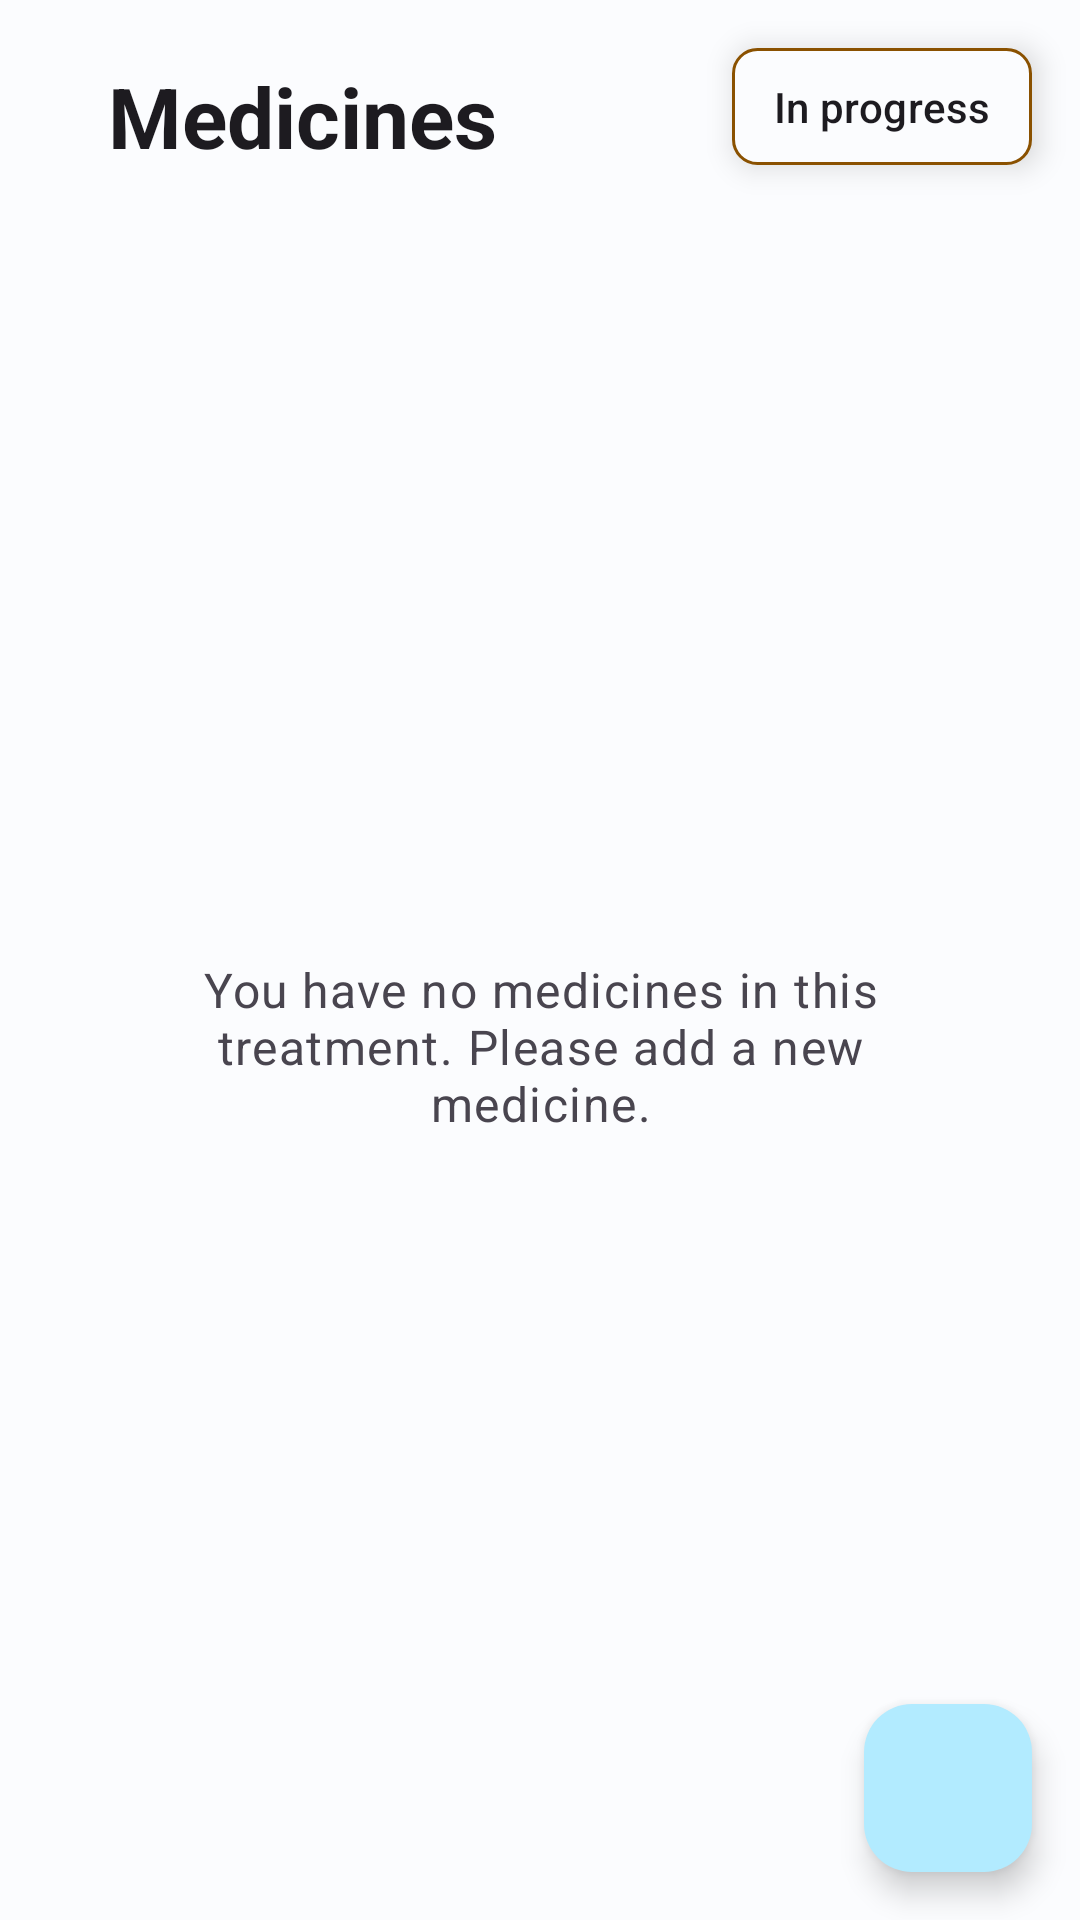

The Android layout XML behind this screen, and the referenced resources:
<!-- AndroidManifest.xml: application theme Theme.HealthTrackR -->
<!-- res/layout/fragment_medicines.xml -->
<?xml version="1.0" encoding="utf-8"?>
<FrameLayout xmlns:android="http://schemas.android.com/apk/res/android"
    xmlns:app="http://schemas.android.com/apk/res-auto"
    xmlns:tools="http://schemas.android.com/tools"
    android:layout_width="match_parent"
    android:layout_height="match_parent"
    tools:context=".ui.treatments.medicines.MedicinesFragment">

    <androidx.coordinatorlayout.widget.CoordinatorLayout
        android:id="@+id/coordinatorLayout"
        android:layout_width="match_parent"
        android:layout_height="match_parent">

        <androidx.constraintlayout.widget.ConstraintLayout
            style="@style/StatusLayout"
            tools:ignore="TextSizeCheck">

            <ImageView
                android:id="@+id/imageViewStatus"
                android:layout_width="wrap_content"
                android:layout_height="wrap_content"
                android:contentDescription="@string/content_description_status_in_progress"
                android:src="@drawable/ic_status_in_progress"
                app:layout_constraintEnd_toEndOf="parent"
                app:layout_constraintStart_toStartOf="parent"
                app:layout_constraintTop_toTopOf="parent"
                app:tint="@color/amber"
                tools:ignore="ImageContrastCheck" />

            <TextView
                android:id="@+id/textViewStatus"
                android:layout_width="0dp"
                android:layout_height="wrap_content"
                android:text="@string/treatments_status_in_progress"
                android:textAlignment="center"
                android:textAppearance="?attr/textAppearanceLabelLarge"
                app:layout_constraintEnd_toEndOf="parent"
                app:layout_constraintStart_toStartOf="parent"
                app:layout_constraintTop_toBottomOf="@+id/imageViewStatus" />

        </androidx.constraintlayout.widget.ConstraintLayout>

        <androidx.core.widget.NestedScrollView
            android:id="@+id/nestedScrollView"
            android:layout_width="match_parent"
            android:layout_height="wrap_content"
            android:visibility="gone"
            app:layout_constraintBottom_toBottomOf="parent"
            app:layout_constraintTop_toTopOf="parent">

            <androidx.constraintlayout.widget.ConstraintLayout
                android:layout_width="match_parent"
                android:layout_height="wrap_content"
                android:layout_gravity="center_horizontal">

                <androidx.constraintlayout.widget.Guideline
                    android:id="@+id/vMarginGuidelineStart"
                    style="@style/vMarginGuidelineStart" />

                <androidx.constraintlayout.widget.Guideline
                    android:id="@+id/vMarginGuidelineEnd"
                    style="@style/vMarginGuidelineEnd" />

                <TextView
                    android:id="@+id/textViewTitle"
                    style="@style/Widget.HealthTrackR.TextView.Title"
                    android:text="@string/medicines_app_bar_title"
                    app:layout_constraintBottom_toBottomOf="parent"
                    app:layout_constraintEnd_toEndOf="@id/vMarginGuidelineEnd"
                    app:layout_constraintStart_toStartOf="@id/vMarginGuidelineStart"
                    app:layout_constraintTop_toTopOf="parent" />

                <LinearLayout
                    android:id="@+id/linearLayout"
                    android:layout_width="0dp"
                    android:layout_height="match_parent"
                    android:orientation="vertical"
                    android:paddingTop="@dimen/linear_layout_padding_top"
                    android:paddingBottom="@dimen/linear_layout_padding_bottom"
                    android:layout_marginTop="@dimen/linear_layout_margin_top_inside_treatments"
                    app:layout_constraintEnd_toEndOf="@id/vMarginGuidelineEnd"
                    app:layout_constraintStart_toStartOf="@id/vMarginGuidelineStart"
                    app:layout_constraintTop_toBottomOf="@+id/textViewTitle"
                    app:layout_constraintWidth_max="@dimen/text_view_max_width" />

            </androidx.constraintlayout.widget.ConstraintLayout>

        </androidx.core.widget.NestedScrollView>

        <androidx.constraintlayout.widget.ConstraintLayout
            android:id="@+id/constraintLayoutNoElements"
            android:layout_width="match_parent"
            android:layout_height="match_parent"
            android:layout_gravity="center"
            android:visibility="visible">

            <androidx.constraintlayout.widget.Guideline
                android:id="@+id/vMarginGuidelineStartNoElements"
                style="@style/vMarginGuidelineStart" />

            <androidx.constraintlayout.widget.Guideline
                android:id="@+id/vMarginGuidelineEndNoElements"
                style="@style/vMarginGuidelineEnd" />

            <TextView
                android:id="@+id/textView"
                style="@style/Widget.HealthTrackR.TextView.Title"
                android:text="@string/medicines_app_bar_title"
                app:layout_constraintBottom_toBottomOf="parent"
                app:layout_constraintEnd_toEndOf="@id/vMarginGuidelineEndNoElements"
                app:layout_constraintStart_toStartOf="@id/vMarginGuidelineStartNoElements"
                app:layout_constraintTop_toTopOf="parent" />

            <TextView
                android:id="@+id/textViewNoElements"
                style="@style/Widget.HealthTrackR.TextView.NoElements"
                android:text="@string/medicines_no_elements"
                app:layout_constraintBottom_toBottomOf="parent"
                app:layout_constraintEnd_toEndOf="@id/vMarginGuidelineEndNoElements"
                app:layout_constraintStart_toStartOf="@id/vMarginGuidelineStartNoElements"
                app:layout_constraintTop_toBottomOf="@+id/textView" />

        </androidx.constraintlayout.widget.ConstraintLayout>

        <com.google.android.material.floatingactionbutton.FloatingActionButton
            android:id="@+id/buttonAddMedicine"
            style="@style/Widget.HealthTrackR.FloatingActionButton.Primary"
            android:layout_gravity="bottom|end"
            android:contentDescription="@string/content_description_add_medicine"
            app:srcCompat="@drawable/ic_add" />

    </androidx.coordinatorlayout.widget.CoordinatorLayout>

</FrameLayout>
<!-- resources referenced by this layout -->
<resources>
  <color name="amber">#FFA500</color>
  <dimen name="linear_layout_margin_top_inside_treatments">28dp</dimen>
  <dimen name="linear_layout_padding_bottom">20dp</dimen>
  <dimen name="linear_layout_padding_top">20dp</dimen>
  <dimen name="text_view_max_width">600dp</dimen>
  <string name="content_description_add_medicine">Add medicine</string>
  <string name="content_description_status_in_progress">In progress treatment status</string>
  <string name="medicines_app_bar_title">Medicines</string>
  <string name="medicines_no_elements">You have no medicines in this treatment. Please add a new medicine.</string>
  <string name="treatments_status_in_progress">In progress</string>
  <dimen name="layout_status_width">100dp</dimen>
  <dimen name="layout_status_padding">10dp</dimen>
  <dimen name="layout_status_margin">16dp</dimen>
  <dimen name="layout_status_elevation">6dp</dimen>
  <dimen name="floating_button_layout_margin">16dp</dimen>
  <dimen name="text_view_title_margin_top">20dp</dimen>
  <dimen name="text_view_title_margin_end">100dp</dimen>
  <style name="TextAppearance.HealthTrackR.TitleLarge" parent="TextAppearance.Material3.TitleLarge">
          <item name="fontFamily">sans-serif</item>
          <item name="android:textStyle">normal</item>
          <item name="android:textColor">?android:textColorPrimary</item>
      </style>
  <style name="TextAppearance.HealthTrackR.TitleSmall" parent="TextAppearance.Material3.TitleSmall">
          <item name="fontFamily">sans-serif</item>
          <item name="android:textStyle">normal</item>
          <item name="android:textColor">?android:textColorPrimary</item>
      </style>
  <style name="TextAppearance.HealthTrackR.BodyLarge" parent="TextAppearance.Material3.BodyLarge">
          <item name="fontFamily">sans-serif</item>
          <item name="android:textStyle">normal</item>
          <item name="android:textColor">?android:textColorSecondary</item>
      </style>
  <style name="TextAppearance.HealthTrackR.BodyMedium" parent="TextAppearance.Material3.BodyMedium">
          <item name="fontFamily">sans-serif</item>
          <item name="android:textStyle">normal</item>
          <item name="android:textColor">?android:textColorSecondary</item>
      </style>
  <style name="TextAppearance.HealthTrackR.BodySmall" parent="TextAppearance.Material3.BodySmall">
          <item name="fontFamily">sans-serif</item>
          <item name="android:textStyle">normal</item>
          <item name="android:textColor">?android:textColorSecondary</item>
      </style>
  <color name="light_primary">#00677D</color>
  <color name="light_onPrimary">#FFFFFF</color>
  <color name="light_primaryContainer">#B2EBFF</color>
  <color name="light_onPrimaryContainer">#001F27</color>
  <color name="light_secondary">#8A5100</color>
  <color name="light_onSecondary">#FFFFFF</color>
  <color name="light_secondaryContainer">#FFDCBD</color>
  <color name="light_onSecondaryContainer">#2C1600</color>
  <color name="light_tertiary">#006D3F</color>
  <color name="light_onTertiary">#FFFFFF</color>
  <color name="light_tertiaryContainer">#92F7B7</color>
  <color name="light_onTertiaryContainer">#00210F</color>
  <color name="light_error">#BA1A1A</color>
  <color name="light_errorContainer">#FFDAD6</color>
  <color name="light_onError">#FFFFFF</color>
  <color name="light_onErrorContainer">#410002</color>
  <color name="light_background">#FBFCFE</color>
  <color name="light_onBackground">#191C1D</color>
  <color name="light_surface">#FBFCFE</color>
  <color name="light_onSurface">#191C1D</color>
  <color name="light_surfaceVariant">#DBE4E8</color>
  <color name="light_onSurfaceVariant">#40484B</color>
  <color name="light_outline">#70787C</color>
  <color name="light_inverseOnSurface">#EFF1F2</color>
  <color name="light_inverseSurface">#2E3132</color>
  <color name="light_inversePrimary">#59D5F8</color>
</resources>
